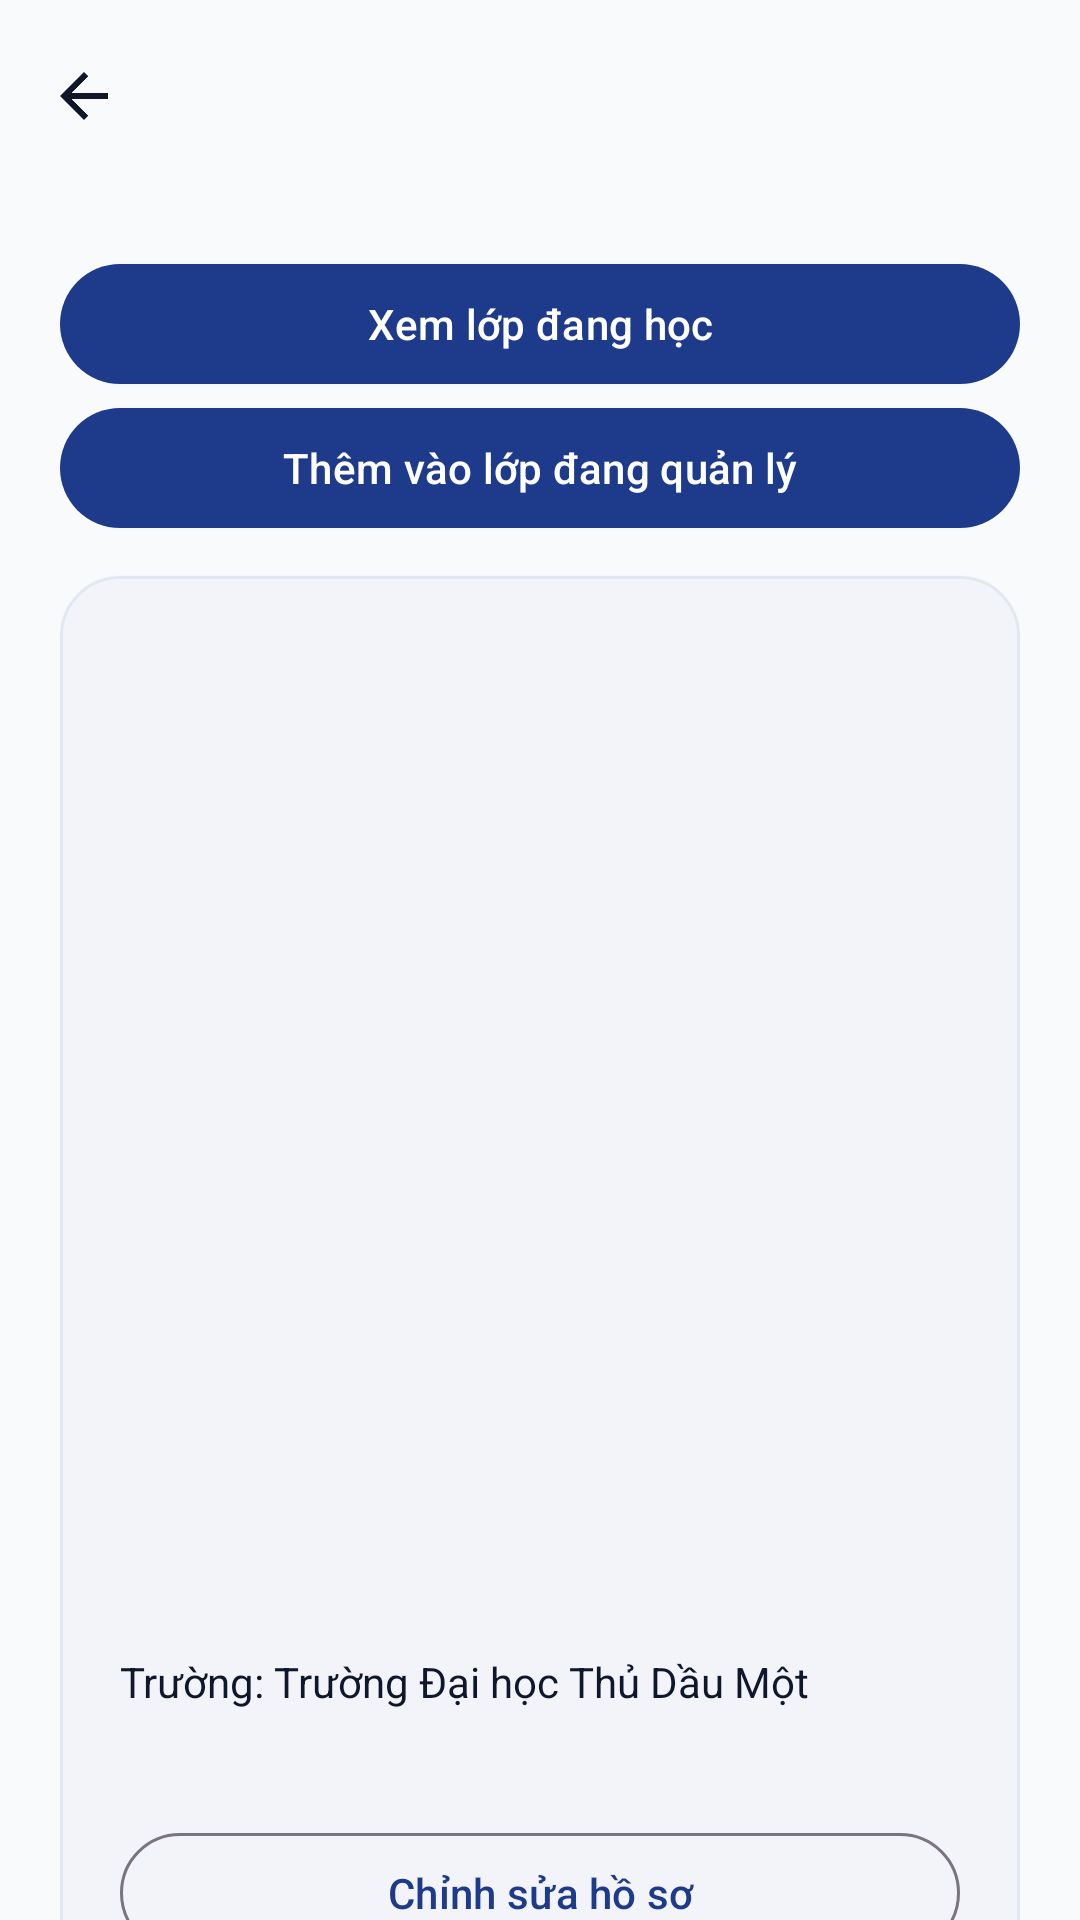

Write the Android layout XML for this screen, with the resource values it uses.
<!-- AndroidManifest.xml: application theme Theme.TH9 -->
<!-- res/layout/activity_student_profile.xml -->
<?xml version="1.0" encoding="utf-8"?>
<LinearLayout xmlns:android="http://schemas.android.com/apk/res/android" xmlns:app="http://schemas.android.com/apk/res-auto" android:layout_width="match_parent" android:layout_height="match_parent" android:orientation="vertical" android:background="@color/background">
    <com.google.android.material.appbar.MaterialToolbar android:id="@+id/toolbar_student_profile" android:layout_width="match_parent" android:layout_height="?attr/actionBarSize" app:navigationIcon="@drawable/ic_arrow_back" />
    <androidx.core.widget.NestedScrollView android:layout_width="match_parent" android:layout_height="0dp" android:layout_weight="1" android:fillViewport="true">
        <LinearLayout android:layout_width="match_parent" android:layout_height="wrap_content" android:orientation="vertical" android:padding="20dp">
            <com.google.android.material.button.MaterialButton android:id="@+id/btn_profile_classes" android:layout_width="match_parent" android:layout_height="wrap_content" android:text="Xem lớp đang học" />
            <com.google.android.material.button.MaterialButton android:id="@+id/btn_profile_add_class" android:layout_width="match_parent" android:layout_height="wrap_content" android:text="Thêm vào lớp đang quản lý" />
            <com.google.android.material.card.MaterialCardView android:layout_width="match_parent" android:layout_height="wrap_content" android:layout_marginTop="12dp" app:cardCornerRadius="20dp" app:cardBackgroundColor="@color/surface" app:strokeColor="@color/divider" app:strokeWidth="1dp">
                <LinearLayout android:layout_width="match_parent" android:layout_height="wrap_content" android:orientation="vertical" android:padding="20dp">
                    <ImageView android:id="@+id/img_profile_photo" android:layout_width="100dp" android:layout_height="125dp" android:layout_gravity="center_horizontal" android:scaleType="centerCrop" android:contentDescription="Ảnh sinh viên" android:src="@drawable/ic_person" />
                    <TextView android:id="@+id/tv_profile_name" android:layout_width="match_parent" android:layout_height="wrap_content" android:layout_marginTop="16dp" android:textColor="@color/text_primary" android:textSize="22sp" android:textStyle="bold" />
                    <TextView android:id="@+id/tv_profile_mssv" android:layout_width="match_parent" android:layout_height="wrap_content" android:paddingVertical="8dp" android:textColor="@color/primary" android:textSize="17sp" android:textIsSelectable="true" />
                    <TextView android:id="@+id/tv_profile_birth" android:layout_width="match_parent" android:layout_height="wrap_content" android:paddingVertical="6dp" android:textColor="@color/text_primary" />
                    <TextView android:id="@+id/tv_profile_course" android:layout_width="match_parent" android:layout_height="wrap_content" android:paddingVertical="6dp" android:textColor="@color/text_primary" />
                    <TextView android:id="@+id/tv_profile_gender" android:layout_width="match_parent" android:layout_height="wrap_content" android:paddingVertical="6dp" android:textColor="@color/text_primary" />
                    <TextView android:id="@+id/tv_profile_phone" android:layout_width="match_parent" android:layout_height="wrap_content" android:paddingVertical="6dp" android:textColor="@color/text_primary" />
                    <TextView android:layout_width="match_parent" android:layout_height="wrap_content" android:paddingVertical="6dp" android:text="Trường: Trường Đại học Thủ Dầu Một" android:textColor="@color/text_primary" />
                    <TextView android:id="@+id/tv_profile_class" android:layout_width="match_parent" android:layout_height="wrap_content" android:paddingVertical="6dp" android:textColor="@color/text_secondary" />
                    <com.google.android.material.button.MaterialButton android:id="@+id/btn_profile_edit" style="@style/Widget.Material3.Button.OutlinedButton" android:layout_width="match_parent" android:layout_height="wrap_content" android:text="Chỉnh sửa hồ sơ" app:icon="@drawable/ic_edit" />
                    <com.google.android.material.button.MaterialButton android:id="@+id/btn_profile_delete" style="@style/Widget.Material3.Button.OutlinedButton" android:layout_width="match_parent" android:layout_height="wrap_content" android:text="@string/student_delete" android:textColor="@color/status_absent" app:icon="@drawable/ic_delete_student" app:iconTint="@color/status_absent" app:strokeColor="@color/status_absent" />
                    <TextView android:layout_width="match_parent" android:layout_height="wrap_content" android:paddingVertical="12dp" android:text="THẺ SINH VIÊN" android:textColor="@color/primary" android:textStyle="bold" />
                    <com.example.th9.view.StudentCardView android:id="@+id/profile_student_card" android:layout_width="match_parent" android:layout_height="wrap_content" android:clickable="true" android:focusable="true" />
                    <TextView android:id="@+id/profile_card_error" android:layout_width="match_parent" android:layout_height="wrap_content" android:textColor="@color/status_absent" android:visibility="gone" />
                    <com.google.android.material.button.MaterialButton android:id="@+id/btn_profile_card_export" style="@style/Widget.Material3.Button.TextButton" android:layout_width="match_parent" android:layout_height="wrap_content" android:text="Xem, lưu và chia sẻ thẻ" />
                </LinearLayout>
            </com.google.android.material.card.MaterialCardView>
            <TextView android:layout_width="match_parent" android:layout_height="wrap_content" android:layout_marginTop="24dp" android:layout_marginBottom="12dp" android:text="@string/student_profile_attendance_history" android:textColor="@color/text_primary" android:textSize="20sp" android:textStyle="bold" />
            <LinearLayout android:id="@+id/ll_profile_history_container" android:layout_width="match_parent" android:layout_height="wrap_content" android:orientation="vertical" />
        </LinearLayout>
    </androidx.core.widget.NestedScrollView>
</LinearLayout>
<!-- resources referenced by this layout -->
<resources>
  <color name="background">#F8FAFC</color>
  <color name="divider">#E2E8F0</color>
  <color name="primary">#1E3A8A</color>
  <color name="status_absent">#DC2626</color>
  <color name="surface">#FFFFFF</color>
  <color name="text_primary">#0F172A</color>
  <color name="text_secondary">#475569</color>
  <!-- drawable ic_arrow_back (drawable) -->
  <vector xmlns:android="http://schemas.android.com/apk/res/android"
      android:width="24dp"
      android:height="24dp"
      android:viewportWidth="24"
      android:viewportHeight="24">
      <path
          android:fillColor="@color/text_primary"
          android:pathData="M20,11H7.83l5.59,-5.59L12,4l-8,8 8,8 1.41,-1.41L7.83,13H20v-2z"/>
  </vector>
  <!-- drawable ic_delete_student (drawable) -->
  <vector xmlns:android="http://schemas.android.com/apk/res/android" android:width="24dp" android:height="24dp" android:viewportWidth="24" android:viewportHeight="24">
      <path android:fillColor="#DC2626" android:pathData="M6,19c0,1.1 0.9,2 2,2h8c1.1,0 2,-0.9 2,-2V7H6v12zM8,9h8v10H8V9zM15.5,4l-1,-1h-5l-1,1H5v2h14V4z" />
  </vector>
  <string name="student_delete">Xóa sinh viên</string>
  <string name="student_profile_attendance_history">Lịch sử điểm danh gần đây</string>
  <style name="Theme.TH9" parent="Base.Theme.TH9" />
  <style name="Base.Theme.TH9" parent="Theme.Material3.DayNight.NoActionBar">
          
          <item name="colorPrimary">@color/primary</item>
          <item name="colorOnPrimary">@color/on_primary</item>
          <item name="colorPrimaryContainer">@color/primary_container</item>
          <item name="colorOnPrimaryContainer">@color/on_primary_container</item>
  
          <item name="colorSecondary">@color/secondary</item>
          <item name="colorOnSecondary">@color/on_secondary</item>
          <item name="colorSecondaryContainer">@color/secondary_container</item>
  
          <item name="android:colorBackground">@color/background</item>
          <item name="colorSurface">@color/surface</item>
          <item name="colorOnSurface">@color/text_primary</item>
          <item name="colorSurfaceVariant">@color/surface_variant</item>
          <item name="colorOnSurfaceVariant">@color/text_secondary</item>
  
          
          <item name="android:statusBarColor">@color/background</item>
          <item name="android:windowLightStatusBar">true</item>
          <item name="android:navigationBarColor">@color/surface</item>
  
          <item name="materialCardViewStyle">@style/Widget.App.CardView</item>
      </style>
  <color name="on_primary">#FFFFFF</color>
  <color name="primary_container">#DBEAFE</color>
  <color name="on_primary_container">#1E3A8A</color>
  <color name="secondary">#475569</color>
  <color name="on_secondary">#FFFFFF</color>
  <color name="secondary_container">#F1F5F9</color>
  <color name="surface_variant">#F1F5F9</color>
  <style name="Widget.App.CardView" parent="Widget.Material3.CardView.Elevated">
          <item name="cardElevation">1dp</item>
          <item name="cardCornerRadius">14dp</item>
          <item name="strokeColor">@color/divider</item>
          <item name="strokeWidth">1dp</item>
          <item name="cardBackgroundColor">@color/surface_card</item>
      </style>
  <color name="surface_card">#FFFFFF</color>
</resources>
